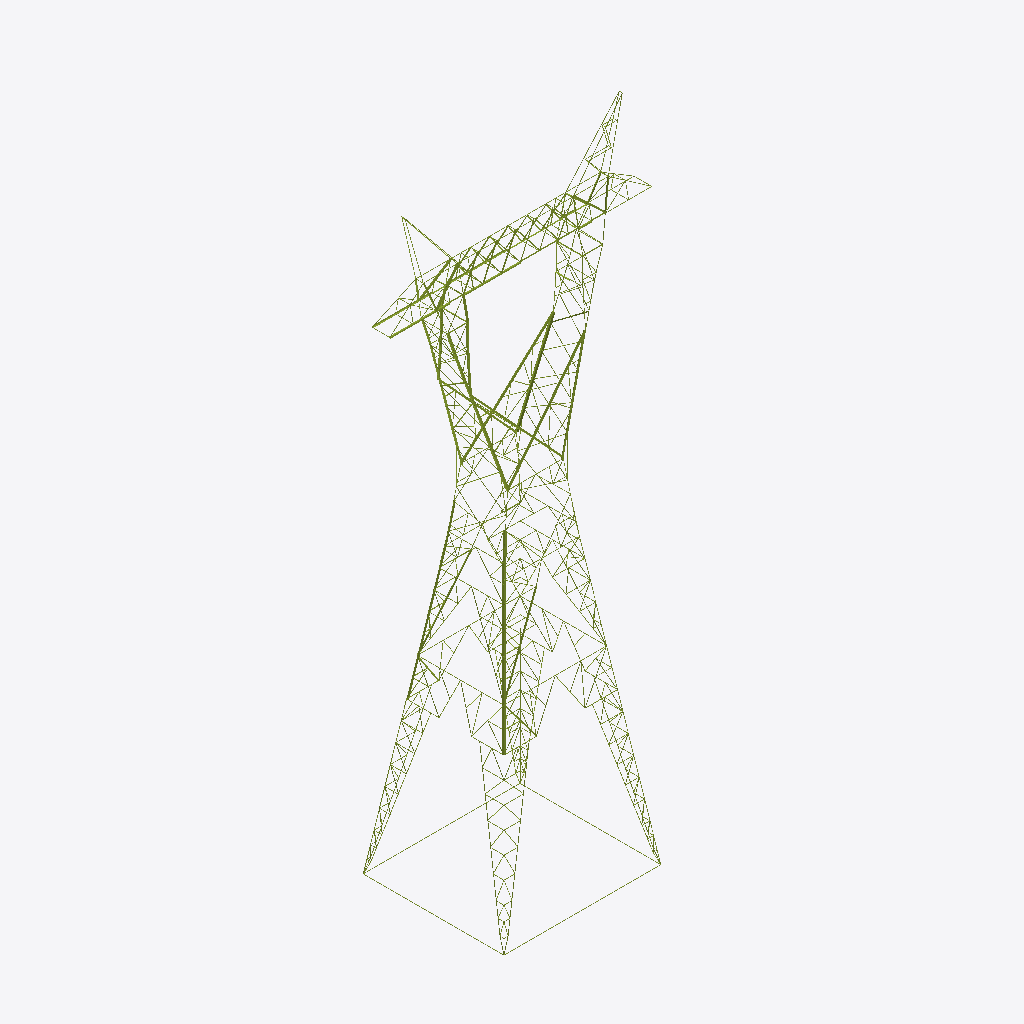
Isometric view of an IFC building model (IFC-SPF (STEP), schema IFC4, length unit millimetre), seen from the south-west, elements coloured by IFC class (only those large enough to see are counted): 204 members (olive).
Extent 20.8 m × 11.2 m × 49.0 m (x, y, z). Storeys (5): Cuerpo at 0.00 m; Brazos de guarda at 0.00 m; Viga y brazos at 0.00 m; Mástiles (delta) at 0.00 m; Patas (pata de 12 m) at 0.00 m. Elements (774): 774 IfcMember.

HEADER;
FILE_DESCRIPTION(('ViewDefinition [CoordinationView]'),'2;1');
FILE_NAME('','2026-10-10T11:33:18',(''),(''),'IfcOpenShell 0.9.0alpha0-8c614fa','IfcOpenShell 0.9.0alpha0-8c614fa','');
FILE_SCHEMA(('IFC4'));
ENDSEC;
DATA;
#19=IFCPROJECT('1q54OE1WX4f9jGw3IHSU2E',#5,'EEB U113 CT100501',$,$,$,$,(#16),#11);
#22=IFCSITE('1HvV6xC6f3TxpytUAas_Wu',#5,'Sitio',$,$,#21,$,$,.ELEMENT.,$,$,$,$,$);
#25=IFCBUILDING('3VkOWlAoz9A9ouEm9fvVLH',#5,'Torre tipo BP, cuerpo BP4','Planos DIS6052 (silueta BP6); cuerpo BP4 = tronco cortado a z = 21 m de esa silueta (ancho de la cara en la base del cuerpo en el plano H16: 8991 mm; modelo: 8992 mm).',$,#24,$,$,.ELEMENT.,$,$,$);
#30=IFCBUILDINGSTOREY('00LG1YR4P7pR7PvvEwmCuD',#5,'Cuerpo',$,$,#29,$,$,.ELEMENT.,0.0);
#33=IFCBUILDINGSTOREY('0zkyinwS18DwmRtk2tTvou',#5,'Brazos de guarda',$,$,#32,$,$,.ELEMENT.,0.0);
#36=IFCBUILDINGSTOREY('29Vuvu5jz3MOpqM_rJcd43',#5,'Viga y brazos',$,$,#35,$,$,.ELEMENT.,0.0);
#39=IFCBUILDINGSTOREY('1qjv$3t0vAreV2MnT1Kecy',#5,'Mástiles (delta)',$,$,#38,$,$,.ELEMENT.,0.0);
#42=IFCBUILDINGSTOREY('1w0MPhN15A89IUgPbdh4Ek',#5,'Patas (pata de 12 m)',$,$,#41,$,$,.ELEMENT.,0.0);
#8181=IFCMEMBER('0BlX2RpuTFxePObRc9ffLk',#5,'802H / 803EH / 814Z · Montante 136 · Cuerpo','silueta del plano H15 (extension para cuerpos bp4, bp5 y bp6)','Montante',#8172,#8180,'802H / 803EH / 814Z',.CHORD.);
#8053=IFCMEMBER('3XjJcmIp1FXPSO0cku3e4u',#5,'806D / 806Z / 818D / 818Z · Diagonal 132 · Cuerpo','silueta del plano H15 (extension para cuerpos bp4, bp5 y bp6)','Diagonal',#8044,#8052,'806D / 806Z / 818D / 818Z',.BRACE.);
#8017=IFCMEMBER('3goCHdByP73AFxtgdkYSUY',#5,'806D / 806Z / 818D / 818Z · Diagonal 131 · Cuerpo','silueta del plano H15 (extension para cuerpos bp4, bp5 y bp6)','Diagonal',#8008,#8016,'806D / 806Z / 818D / 818Z',.BRACE.);
#8440=IFCMEMBER('3Hvstxhy12OAytby65sj0i',#5,'1000H / 1001EH · Montante 144 · Cuerpo','silueta del plano H16 (cuerpo bp4)','Montante',#8431,#8439,'1000H / 1001EH',.CHORD.);
#8145=IFCMEMBER('2Q_6qzDvTEW87ZXz2$xAlg',#5,'802H / 803EH / 814Z · Montante 135 · Cuerpo','silueta del plano H15 (extension para cuerpos bp4, bp5 y bp6)','Montante',#8136,#8144,'802H / 803EH / 814Z',.CHORD.);
#7570=IFCMEMBER('24pG60k3D4xeaf5EvbWF$E',#5,'1002H · Montante 116 · Cuerpo','silueta del plano H11 (cuerpo bp2)','Montante',#7561,#7569,'1002H',.CHORD.);
#6998=IFCMEMBER('1NNvlFo9v8heFYHFvwpOCH',#5,'251H / 253H / 254H · Montante 61 · Mástiles (delta)','silueta del plano H6 (delta inferior)','Montante',#6989,#6997,'251H / 253H / 254H',.CHORD.);
#11534=IFCMEMBER('1Z8bTc2sj1Nfrt_gvNXugn',#5,'Diagonal 16 · Patas (pata de 12 m)','silueta del plano H27 (pata de 12 m)','Diagonal',#11525,#11533,$,.BRACE.);
#6854=IFCMEMBER('0UNxr1_E17GxeKm67oPXBp',#5,'251H / 253H / 254H · Montante 57 · Mástiles (delta)','silueta del plano H6 (delta inferior)','Montante',#6845,#6853,'251H / 253H / 254H',.CHORD.);
#17038=IFCMEMBER('3oQF7ofGL0O9EgtIXR7o9m',#5,'Diagonal 97 · Patas (pata de 12 m)','silueta del plano H27 (pata de 12 m)','Diagonal',#17029,#17037,$,.BRACE.);
#3939=IFCMEMBER('0emLwpNnf0nA1i6kGnmln0',#5,'108D · Diagonal 36 · Viga y brazos','silueta del plano H2 (brazo)','Diagonal',#3930,#3938,'108D',.BRACE.);
#10342=IFCMEMBER('1GKyzTW254s86JUvJH5TNx',#5,'153D · Diagonal 68 · Viga y brazos','silueta del plano H2 (brazo)','Diagonal',#10333,#10341,'153D',.BRACE.);
#13918=IFCMEMBER('2HTdARfU9DLxDcexr$20E$',#5,'Diagonal 82 · Patas (pata de 12 m)','silueta del plano H27 (pata de 12 m)','Diagonal',#13909,#13917,$,.BRACE.);
#3903=IFCMEMBER('2dYlpWyxn6f94puRVyR0qw',#5,'108D · Diagonal 35 · Viga y brazos','silueta del plano H2 (brazo)','Diagonal',#3894,#3902,'108D',.BRACE.);
#13890=IFCMEMBER('2ZndmlTwDCyOPywEqthqH9',#5,'Diagonal 81 · Patas (pata de 12 m)','silueta del plano H27 (pata de 12 m)','Diagonal',#13881,#13889,$,.BRACE.);
#6710=IFCMEMBER('0ImgNVwCn1uPm8HialHRhB',#5,'251H / 253H / 254H · Montante 53 · Mástiles (delta)','silueta del plano H6 (delta inferior)','Montante',#6701,#6709,'251H / 253H / 254H',.CHORD.);
#7106=IFCMEMBER('3iIDDuE7DBSADZi_x1Zv7V',#5,'250EH / 252EH · Montante 64 · Mástiles (delta)','silueta del plano H6 (delta inferior)','Montante',#7097,#7105,'250EH / 252EH',.CHORD.);
#12374=IFCMEMBER('10jshT75PBq9AAuBbQjyg_',#5,'Montante 46 · Patas (pata de 12 m)','silueta del plano H27 (pata de 12 m)','Montante',#12365,#12373,$,.CHORD.);
#10306=IFCMEMBER('18eTgRoIf11hDiJsUphKkc',#5,'153D · Diagonal 67 · Viga y brazos','silueta del plano H2 (brazo)','Diagonal',#10297,#10305,'153D',.BRACE.);
#18466=IFCMEMBER('3bFkwAdFH6cwq3ifwbgg7y',#5,'Montante 148 · Patas (pata de 12 m)','silueta del plano H27 (pata de 12 m)','Montante',#18457,#18465,$,.CHORD.);
#16646=IFCMEMBER('3s$DQFAKX2eO2qUAcVjNII',#5,'Diagonal 83 · Patas (pata de 12 m)','silueta del plano H27 (pata de 12 m)','Diagonal',#16637,#16645,$,.BRACE.);
#16674=IFCMEMBER('0C$4ef23L9lPDA1CgCqNKc',#5,'Diagonal 84 · Patas (pata de 12 m)','silueta del plano H27 (pata de 12 m)','Diagonal',#16665,#16673,$,.BRACE.);
#18102=IFCMEMBER('3n$T32Wu1EqgbLprUAiI_m',#5,'Diagonal 135 · Patas (pata de 12 m)','silueta del plano H27 (pata de 12 m)','Diagonal',#18093,#18101,$,.BRACE.);
#12654=IFCMEMBER('0D9CIutDv128IcTx_rX5EB',#5,'Diagonal 56 · Patas (pata de 12 m)','silueta del plano H27 (pata de 12 m)','Diagonal',#12645,#12653,$,.BRACE.);
#5776=IFCMEMBER('1GngrMIOXCAxO8VDp368jZ',#5,'255ZH / 256ZH / 257ZH · Diagonal 25 · Mástiles (delta)','silueta del plano H6 (delta inferior)','Diagonal',#5767,#5775,'255ZH / 256ZH / 257ZH',.BRACE.);
#6962=IFCMEMBER('2wW2rI62f8MOb9StP_GeVe',#5,'250EH / 252EH · Montante 60 · Mástiles (delta)','silueta del plano H6 (delta inferior)','Montante',#6953,#6961,'250EH / 252EH',.CHORD.);
#11506=IFCMEMBER('24_ggB3MHCGRnkgisLT2Tu',#5,'Diagonal 15 · Patas (pata de 12 m)','silueta del plano H27 (pata de 12 m)','Diagonal',#11497,#11505,$,.BRACE.);
#17066=IFCMEMBER('3ZbI8Qz5PCfuOLXVhr2DJC',#5,'Diagonal 98 · Patas (pata de 12 m)','silueta del plano H27 (pata de 12 m)','Diagonal',#17057,#17065,$,.BRACE.);
#18438=IFCMEMBER('18Y0ojZ_L8XfRlnp$$wggt',#5,'Montante 147 · Patas (pata de 12 m)','silueta del plano H27 (pata de 12 m)','Montante',#18429,#18437,$,.CHORD.);
#5812=IFCMEMBER('2wNC$z$DHCiA6jNSCXk$58',#5,'255ZH / 256ZH / 257ZH · Diagonal 26 · Mástiles (delta)','silueta del plano H6 (delta inferior)','Diagonal',#5803,#5811,'255ZH / 256ZH / 257ZH',.BRACE.);
#5488=IFCMEMBER('3LfHzCqWvFfQGY8SpoFF1H',#5,'255ZH / 256ZH / 257ZH · Diagonal 17 · Mástiles (delta)','silueta del plano H6 (delta inferior)','Diagonal',#5479,#5487,'255ZH / 256ZH / 257ZH',.BRACE.);
#8404=IFCMEMBER('0EbdRRLMvDSuM3dyiw$UZz',#5,'1000H / 1001EH · Montante 143 · Cuerpo','silueta del plano H16 (cuerpo bp4)','Montante',#8395,#8403,'1000H / 1001EH',.CHORD.);
#5632=IFCMEMBER('1s0OnW0a5ABQYEFmQoc1Ru',#5,'255ZH / 256ZH / 257ZH · Diagonal 21 · Mástiles (delta)','silueta del plano H6 (delta inferior)','Diagonal',#5623,#5631,'255ZH / 256ZH / 257ZH',.BRACE.);
#15738=IFCMEMBER('3eL7WHAxH529g897DRm4IC',#5,'Diagonal 297 · Cuerpo','silueta del plano H15 (extension para cuerpos bp4, bp5 y bp6)','Diagonal',#15729,#15737,$,.BRACE.);
#7810=IFCMEMBER('3L6LJVOebBXAMEyW5xrMTl',#5,'1002H · Montante 124 · Cuerpo','silueta del plano H14 (cuerpo bp3)','Montante',#7801,#7809,'1002H',.CHORD.);
#5524=IFCMEMBER('1BrBAFfE5CJwx97wAAR5SL',#5,'255ZH / 256ZH / 257ZH · Diagonal 18 · Mástiles (delta)','silueta del plano H6 (delta inferior)','Diagonal',#5515,#5523,'255ZH / 256ZH / 257ZH',.BRACE.);
#7034=IFCMEMBER('15iDM_PUr1BPZ_5iAt8LY8',#5,'251H / 253H / 254H · Montante 62 · Mástiles (delta)','silueta del plano H6 (delta inferior)','Montante',#7025,#7033,'251H / 253H / 254H',.CHORD.);
#5668=IFCMEMBER('2Mvmm_6inDCPaLInNFQQ_m',#5,'255ZH / 256ZH / 257ZH · Diagonal 22 · Mástiles (delta)','silueta del plano H6 (delta inferior)','Diagonal',#5659,#5667,'255ZH / 256ZH / 257ZH',.BRACE.);
#2175=IFCMEMBER('3Tuliy31H7bBE8p9fA5p2P',#5,'Diagonal 02 · Brazos de guarda','silueta del plano H1 (brazo de guarda)','Diagonal',#2166,#2174,$,.BRACE.);
#2147=IFCMEMBER('0QxrYkZCn1ZBkhyhZ9cUk9',#5,'Diagonal 01 · Brazos de guarda','silueta del plano H1 (brazo de guarda)','Diagonal',#2138,#2146,$,.BRACE.);
#6746=IFCMEMBER('35WwN14Bj6BfzXSLciK174',#5,'251H / 253H / 254H · Montante 54 · Mástiles (delta)','silueta del plano H6 (delta inferior)','Montante',#6737,#6745,'251H / 253H / 254H',.CHORD.);
#6028=IFCMEMBER('1G$CHPaBP7av2la$VAQGXW',#5,'258DH · Diagonal 32 · Mástiles (delta)','silueta del plano H6 (delta inferior)','Diagonal',#6019,#6027,'258DH',.BRACE.);
#7534=IFCMEMBER('1jqiEuX_91YPqOaEvCBUH6',#5,'1002H · Montante 115 · Cuerpo','silueta del plano H11 (cuerpo bp2)','Montante',#7525,#7533,'1002H',.CHORD.);
#15766=IFCMEMBER('18Et3tsmD86vclyGRe3SKc',#5,'Diagonal 298 · Cuerpo','silueta del plano H15 (extension para cuerpos bp4, bp5 y bp6)','Diagonal',#15757,#15765,$,.BRACE.);
#6172=IFCMEMBER('0VoP6Bds57Vf$C7AalsGt9',#5,'258DH · Diagonal 36 · Mástiles (delta)','silueta del plano H6 (delta inferior)','Diagonal',#6163,#6171,'258DH',.BRACE.);
#18130=IFCMEMBER('1WJK6FQeT4KPPIpNk4OZRc',#5,'Diagonal 136 · Patas (pata de 12 m)','silueta del plano H27 (pata de 12 m)','Diagonal',#18121,#18129,$,.BRACE.);
#3066=IFCMEMBER('0nYytjr4zA9g1_veDuxqse',#5,'117DH · Diagonal 12 · Viga y brazos','silueta del plano H4 (viga vista frontal e inferior)','Diagonal',#3057,#3065,'117DH',.BRACE.);
#5068=IFCMEMBER('3gJOKezUvC4Bf06LevQfTT',#5,'212DH / 212ZH / 213DH / 213ZH / 214H · Diagonal 04 · Mástiles (delta)','silueta del plano H5 (delta superior)','Diagonal',#5059,#5067,'212DH / 212ZH / 213DH / 213ZH / 214H',.BRACE.);
#3867=IFCMEMBER('26zDnfEpv5bQ9UB_KSmHQu',#5,'108Z · Diagonal 34 · Viga y brazos','silueta del plano H2 (brazo)','Diagonal',#3858,#3866,'108Z',.BRACE.);
#8312=IFCMEMBER('2CktMf93bCBBSCIR230xcu',#5,'1003D · Diagonal 140 · Cuerpo','silueta del plano H16 (cuerpo bp4)','Diagonal',#8303,#8311,'1003D',.BRACE.);
#4865=IFCMEMBER('2OrABpYCn548qGUrrael3v',#5,'105ZH / 136z / 137z · Diagonal 62 · Viga y brazos','silueta del plano H2 (brazo)','Diagonal',#4856,#4864,'105ZH / 136z / 137z',.BRACE.);
#6136=IFCMEMBER('0Tpi2BjLfCzvutYCfqe6xB',#5,'258DH · Diagonal 35 · Mástiles (delta)','silueta del plano H6 (delta inferior)','Diagonal',#6127,#6135,'258DH',.BRACE.);
#6890=IFCMEMBER('0a6hEpHz57Qhwhdty4RoLD',#5,'251H / 253H / 254H · Montante 58 · Mástiles (delta)','silueta del plano H6 (delta inferior)','Montante',#6881,#6889,'251H / 253H / 254H',.CHORD.);
#3792=IFCMEMBER('2APM$H4GbCKPbXvC$TKsVJ',#5,'111DH · Diagonal 32 · Viga y brazos','silueta del plano H4 (viga vista frontal e inferior)','Diagonal',#3783,#3791,'111DH',.BRACE.);
#7070=IFCMEMBER('0$dz1B5dL9Nh6PYaaS5nu4',#5,'250EH / 252EH · Montante 63 · Mástiles (delta)','silueta del plano H6 (delta inferior)','Montante',#7061,#7069,'250EH / 252EH',.CHORD.);
#3357=IFCMEMBER('1LB6XydMv40Rbj4_JmFSG2',#5,'115DH · Diagonal 20 · Viga y brazos','silueta del plano H4 (viga vista frontal e inferior)','Diagonal',#3348,#3356,'115DH',.BRACE.);
#6926=IFCMEMBER('0P4xyCOP51SRrRunKWGVTR',#5,'250EH / 252EH · Montante 59 · Mástiles (delta)','silueta del plano H6 (delta inferior)','Montante',#6917,#6925,'250EH / 252EH',.CHORD.);
#12626=IFCMEMBER('0ah0DS7cb9PhqOSiSnW6HA',#5,'Diagonal 55 · Patas (pata de 12 m)','silueta del plano H27 (pata de 12 m)','Diagonal',#12617,#12625,$,.BRACE.);
#15794=IFCMEMBER('0JrKkGPN50QBcL4v4I0dl1',#5,'Diagonal 299 · Cuerpo','silueta del plano H15 (extension para cuerpos bp4, bp5 y bp6)','Diagonal',#15785,#15793,$,.BRACE.);
#20218=IFCMEMBER('2ldlzrgZ92ZQhyK0yvKVZE',#5,'Montante 359 · Cuerpo','silueta del plano H8 (cara longitudinal delta)','Montante',#20209,#20217,$,.CHORD.);
#7986=IFCMEMBER('10$MpNzGL1J9nYUleoPHww',#5,'Diagonal 130 · Cuerpo','silueta del plano H15 (extension para cuerpos bp4, bp5 y bp6)','Diagonal',#7977,#7985,$,.BRACE.);
#8117=IFCMEMBER('3jqieMBfD2FQOxGbA3IS4W',#5,'Montante 134 · Cuerpo','silueta del plano H15 (extension para cuerpos bp4, bp5 y bp6)','Montante',#8108,#8116,$,.CHORD.);
#2287=IFCMEMBER('1PmyqK4jn6cAxKfQKr729i',#5,'Diagonal 06 · Brazos de guarda','silueta del plano H1 (brazo de guarda)','Diagonal',#2278,#2286,$,.BRACE.);
#4829=IFCMEMBER('1PjVPgDCzCPgDPDtf6XzDd',#5,'105ZH / 136z / 137z · Diagonal 61 · Viga y brazos','silueta del plano H2 (brazo)','Diagonal',#4820,#4828,'105ZH / 136z / 137z',.BRACE.);
#5992=IFCMEMBER('0Etl_ZT9b7yfuxQUM7Sftf',#5,'258DH · Diagonal 31 · Mástiles (delta)','silueta del plano H6 (delta inferior)','Diagonal',#5983,#5991,'258DH',.BRACE.);
#20106=IFCMEMBER('0gvEixKVb6mxazNp6T$pQY',#5,'Montante 355 · Cuerpo','silueta del plano H8 (cara longitudinal delta)','Montante',#20097,#20105,$,.CHORD.);
#4937=IFCMEMBER('2_4Z6pxv17Jgv1c0u3CiS7',#5,'105DH / 136D / 137D · Diagonal 64 · Viga y brazos','silueta del plano H2 (brazo)','Diagonal',#4928,#4936,'105DH / 136D / 137D',.BRACE.);
#5160=IFCMEMBER('22q3X_3FPEDx$cY8Rmll92',#5,'212DH / 212ZH / 213DH / 213ZH / 214H · Diagonal 07 · Mástiles (delta)','silueta del plano H5 (delta superior)','Diagonal',#5151,#5159,'212DH / 212ZH / 213DH / 213ZH / 214H',.BRACE.);
#5884=IFCMEMBER('0IyU7g6sf7Yel3L93tiH7z',#5,'255DH / 256DH / 257DH · Diagonal 28 · Mástiles (delta)','silueta del plano H6 (delta inferior)','Diagonal',#5875,#5883,'255DH / 256DH / 257DH',.BRACE.);
#20246=IFCMEMBER('0GqHmc9u55nfLCRhilkm4F',#5,'Montante 360 · Cuerpo','silueta del plano H8 (cara longitudinal delta)','Montante',#20237,#20245,$,.CHORD.);
#3030=IFCMEMBER('0B_Ig$ZDD879Y5OBWoLeiL',#5,'117DH · Diagonal 11 · Viga y brazos','silueta del plano H4 (viga vista frontal e inferior)','Diagonal',#3021,#3029,'117DH',.BRACE.);
#5596=IFCMEMBER('2bP10ClWjCj95hqEPJkWPy',#5,'255DH / 256DH / 257DH · Diagonal 20 · Mástiles (delta)','silueta del plano H6 (delta inferior)','Diagonal',#5587,#5595,'255DH / 256DH / 257DH',.BRACE.);
#6415=IFCMEMBER('3mmKF_aO96OvgcEikoCUAx',#5,'202H / 203EH / 204H · Montante 44 · Mástiles (delta)','silueta del plano H5 (delta superior)','Montante',#6406,#6414,'202H / 203EH / 204H',.CHORD.);
#6818=IFCMEMBER('01PwDZF5z7ufci8jdCevaK',#5,'202H / 203EH / 204H / 250EH / 252EH · Montante 56 · Mástiles (delta)','silueta del plano H6 (delta inferior)','Montante',#6809,#6817,'202H / 203EH / 204H / 250EH / 252EH',.CHORD.);
#4086=IFCMEMBER('06rmd$tmrFbfOT0omZOHfF',#5,'100DH / 100ZH / 101DH / 101ZH / 102DH / 102ZH / 103DH / 103ZH / 104DH · Diagonal 40 · Viga y brazos','silueta del plano H4 (viga vista frontal e inferior)','Diagonal',#4077,#4085,'100DH / 100ZH / 101DH / 101ZH / 102DH / 102ZH / 103DH / 103ZH / 104DH',.BRACE.);
#4230=IFCMEMBER('3CEVtQwDX2fuOjAZcKlRUL',#5,'100DH / 100ZH / 101DH / 101ZH / 102DH / 102ZH / 103DH / 103ZH / 104DH · Diagonal 44 · Viga y brazos','silueta del plano H4 (viga vista frontal e inferior)','Diagonal',#4221,#4229,'100DH / 100ZH / 101DH / 101ZH / 102DH / 102ZH / 103DH / 103ZH / 104DH',.BRACE.);
#6543=IFCMEMBER('0enDHMA9z3kgqcBotXHckc',#5,'202H / 203EH / 204H · Montante 48 · Mástiles (delta)','silueta del plano H5 (delta superior)','Montante',#6534,#6542,'202H / 203EH / 204H',.CHORD.);
#6671=IFCMEMBER('3czC4zwQ58sR8gAajjWBIF',#5,'202H / 203EH / 204H · Montante 52 · Mástiles (delta)','silueta del plano H5 (delta superior)','Montante',#6662,#6670,'202H / 203EH / 204H',.CHORD.);
#20134=IFCMEMBER('2O9TCgNKn7GuPKN2MrNRNC',#5,'Montante 356 · Cuerpo','silueta del plano H8 (cara longitudinal delta)','Montante',#20125,#20133,$,.CHORD.);
#2231=IFCMEMBER('2O4eSA7mD2KQ9IEeaYiUaw',#5,'Diagonal 04 · Brazos de guarda','silueta del plano H1 (brazo de guarda)','Diagonal',#2222,#2230,$,.BRACE.);
#4374=IFCMEMBER('3bTKOsq6b4GBx83vsKk$uD',#5,'100DH / 100ZH / 101DH / 101ZH / 102DH / 102ZH / 103DH / 103ZH / 104DH · Diagonal 48 · Viga y brazos','silueta del plano H4 (viga vista frontal e inferior)','Diagonal',#4365,#4373,'100DH / 100ZH / 101DH / 101ZH / 102DH / 102ZH / 103DH / 103ZH / 104DH',.BRACE.);
#8276=IFCMEMBER('3KD0_I7LjFJg91KvOvpvrT',#5,'1003D · Diagonal 139 · Cuerpo','silueta del plano H16 (cuerpo bp4)','Diagonal',#8267,#8275,'1003D',.BRACE.);
#2203=IFCMEMBER('0Cx5nhXtr8OOYVw06Ml98z',#5,'Diagonal 03 · Brazos de guarda','silueta del plano H1 (brazo de guarda)','Diagonal',#2194,#2202,$,.BRACE.);
#5416=IFCMEMBER('1nf5tw6cz5cuoZArxcVjEc',#5,'212DH / 212ZH / 213DH / 213ZH / 214H · Diagonal 15 · Mástiles (delta)','silueta del plano H5 (delta superior)','Diagonal',#5407,#5415,'212DH / 212ZH / 213DH / 213ZH / 214H',.BRACE.);
#19504=IFCMEMBER('3jmfJXWOv2EvWKgzskWP7D',#5,'355H · Montante 134 · Mástiles (delta)','silueta del plano H8 (cara longitudinal delta)','Montante',#19495,#19503,'355H',.CHORD.);
#2259=IFCMEMBER('2eIv6ayMnDNe7xC2n3oALc',#5,'Diagonal 05 · Brazos de guarda','silueta del plano H1 (brazo de guarda)','Diagonal',#2250,#2258,$,.BRACE.);
#3576=IFCMEMBER('3P9lrLN55BGvK63Hnk6j7V',#5,'112ZH · Diagonal 26 · Viga y brazos','silueta del plano H4 (viga vista frontal e inferior)','Diagonal',#3567,#3575,'112ZH',.BRACE.);
#5324=IFCMEMBER('3v4xfTn4X54AKGFvRekcAQ',#5,'212DH / 212ZH / 213DH / 213ZH / 214H · Diagonal 12 · Mástiles (delta)','silueta del plano H5 (delta superior)','Diagonal',#5315,#5323,'212DH / 212ZH / 213DH / 213ZH / 214H',.BRACE.);
#7394=IFCMEMBER('2$7Cgs7I1CcxwGFKvBCT6H',#5,'Diagonal 110 · Cuerpo','silueta del plano H11 (cuerpo bp2)','Diagonal',#7385,#7393,$,.BRACE.);
#3321=IFCMEMBER('3XZg0GH0fAxAXcgfGvPzq7',#5,'115DH · Diagonal 19 · Viga y brazos','silueta del plano H4 (viga vista frontal e inferior)','Diagonal',#3312,#3320,'115DH',.BRACE.);
#8245=IFCMEMBER('3sOoeDC4n5mxqbnvUwXg0H',#5,'Diagonal 138 · Cuerpo','silueta del plano H16 (cuerpo bp4)','Diagonal',#8236,#8244,$,.BRACE.);
#2315=IFCMEMBER('27dXhJI2H1svzOONDOHfdB',#5,'Diagonal 07 · Brazos de guarda','silueta del plano H1 (brazo de guarda)','Diagonal',#2306,#2314,$,.BRACE.);
#2455=IFCMEMBER('3C4PPNdj13APd5yJVWRq_K',#5,'Diagonal 04 · Viga y brazos','silueta del plano H2 (brazo)','Diagonal',#2446,#2454,$,.BRACE.);
#5452=IFCMEMBER('2J4vuxgR1E_ecEBuhoM5vt',#5,'212DH / 212ZH / 213DH / 213ZH / 214H · Diagonal 16 · Mástiles (delta)','silueta del plano H5 (delta superior)','Diagonal',#5443,#5451,'212DH / 212ZH / 213DH / 213ZH / 214H',.BRACE.);
#15906=IFCMEMBER('0hBbYwr1P6KR3QcpSQWiKH',#5,'Diagonal 303 · Cuerpo','silueta del plano H16 (cuerpo bp4)','Diagonal',#15897,#15905,$,.BRACE.);
#2343=IFCMEMBER('2jD7cSdwj1AgobaTlhit3d',#5,'Diagonal 08 · Brazos de guarda','silueta del plano H1 (brazo de guarda)','Diagonal',#2334,#2342,$,.BRACE.);
#5196=IFCMEMBER('1$VuzB1sP6oRO0R0YauOSt',#5,'212DH / 212ZH / 213DH / 213ZH / 214H · Diagonal 08 · Mástiles (delta)','silueta del plano H5 (delta superior)','Diagonal',#5187,#5195,'212DH / 212ZH / 213DH / 213ZH / 214H',.BRACE.);
ENDSEC;
